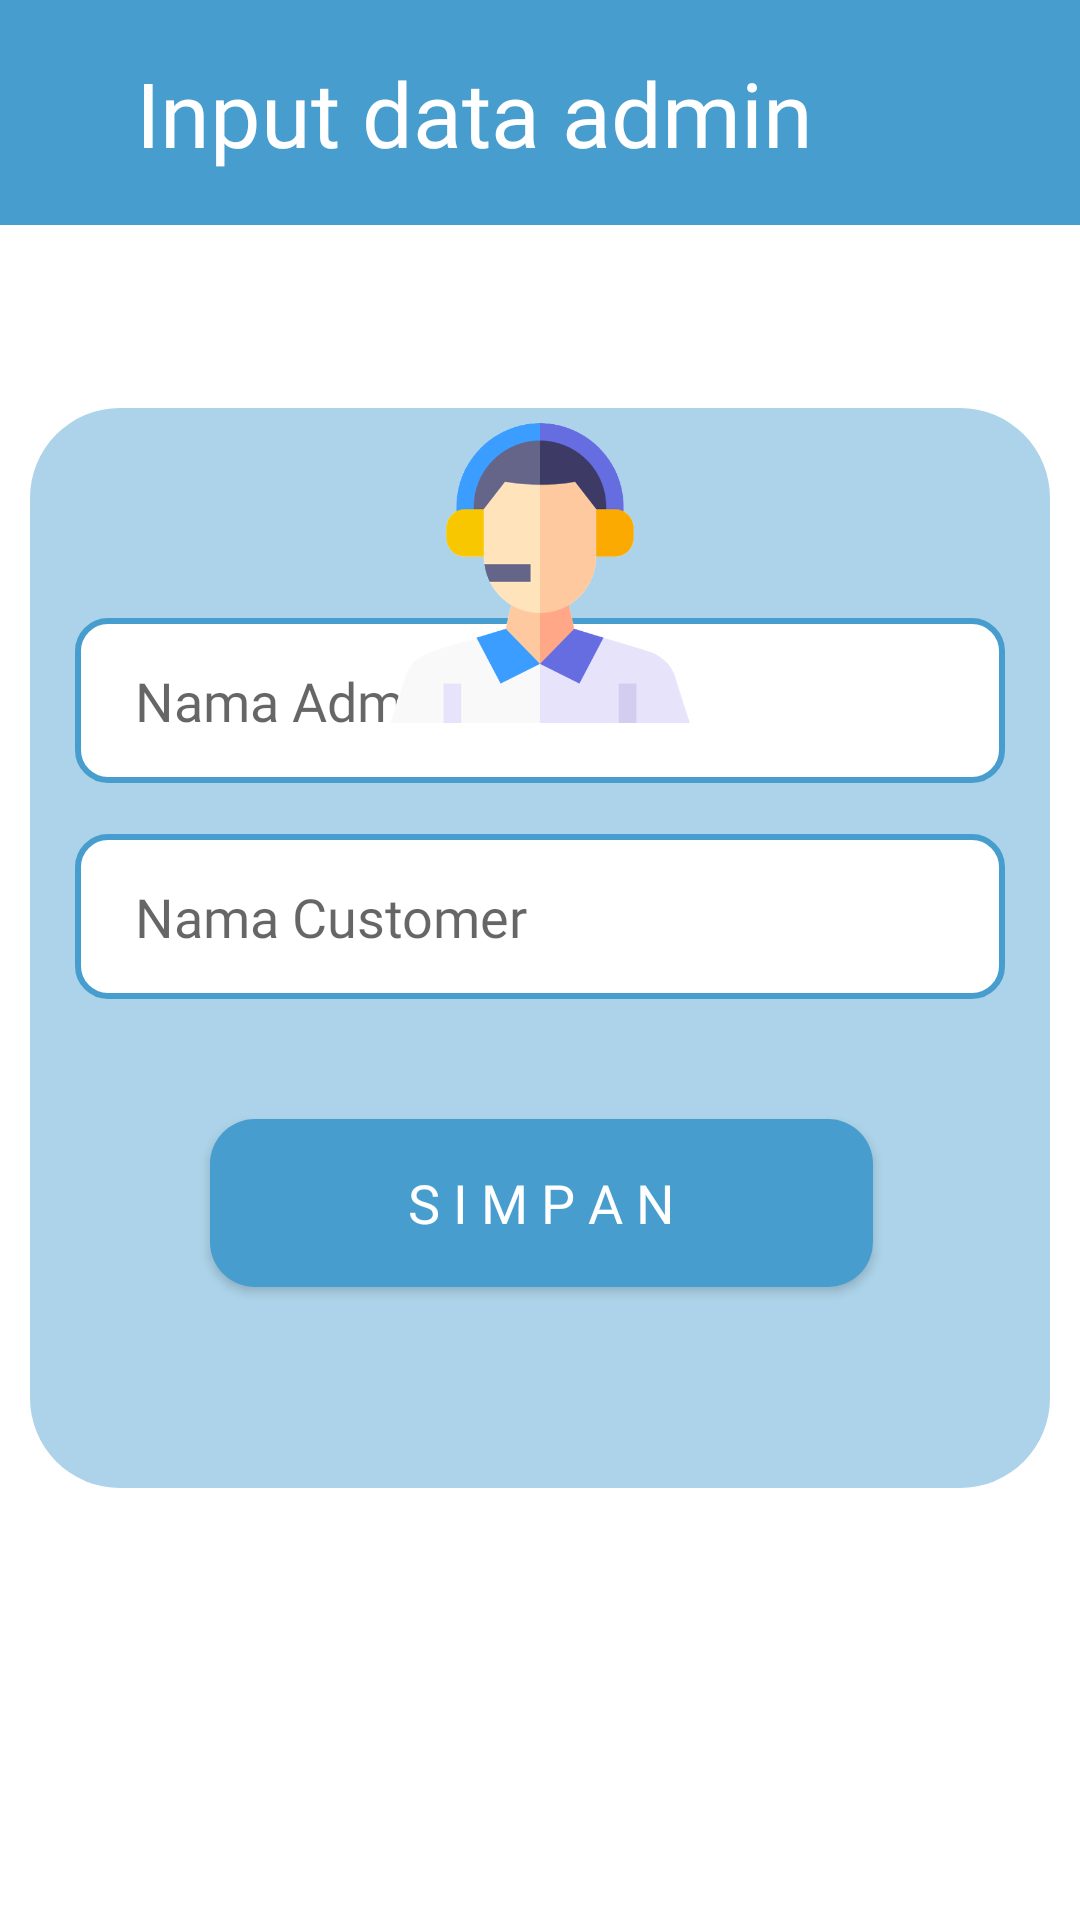

Reconstruct the res/layout file that produces this screen, plus the resources it refers to.
<!-- AndroidManifest.xml: application theme Theme.PROJEK_KEL5_XIIPPLG3 -->
<!-- res/layout/activity_inputadmin.xml -->
<?xml version="1.0" encoding="utf-8"?>
<androidx.constraintlayout.widget.ConstraintLayout xmlns:android="http://schemas.android.com/apk/res/android"
    xmlns:app="http://schemas.android.com/apk/res-auto"
    xmlns:tools="http://schemas.android.com/tools"
    android:layout_width="match_parent"
    android:layout_height="match_parent"
    tools:context=".inputadmin">

    <androidx.constraintlayout.widget.ConstraintLayout
        android:id="@+id/constraintLayout3"
        android:layout_width="match_parent"
        android:layout_height="360dp"
        android:layout_marginStart="10dp"
        android:layout_marginEnd="10dp"
        android:layout_marginBottom="144dp"
        android:background="@drawable/dd"
        android:backgroundTint="#73479ECE"
        app:layout_constraintBottom_toBottomOf="parent"
        app:layout_constraintEnd_toEndOf="parent"
        app:layout_constraintStart_toStartOf="parent">

        <EditText
            android:id="@+id/txtinputcustAdm"
            android:layout_width="310dp"
            android:layout_height="55dp"
            android:layout_marginTop="17dp"
            android:layout_marginBottom="37dp"
            android:background="@drawable/aa"
            android:ems="10"
            android:fontFamily="@font/jost_bold"
            android:hint="Nama Customer"
            android:inputType="textPersonName"
            android:paddingLeft="20dp"
            app:layout_constraintBottom_toTopOf="@+id/button3"
            app:layout_constraintEnd_toEndOf="parent"
            app:layout_constraintStart_toStartOf="parent"
            app:layout_constraintTop_toBottomOf="@+id/txtinputAdm" />

        <EditText
            android:id="@+id/txtinputAdm"
            android:layout_width="310dp"
            android:layout_height="55dp"
            android:layout_marginTop="70dp"
            android:background="@drawable/aa"
            android:ems="10"
            android:fontFamily="@font/jost_bold"
            android:hint="Nama Admin"
            android:inputType="textPersonName"
            android:paddingLeft="20dp"
            app:layout_constraintEnd_toEndOf="parent"
            app:layout_constraintStart_toStartOf="parent"
            app:layout_constraintTop_toTopOf="parent" />

        <androidx.appcompat.widget.AppCompatButton
            android:id="@+id/button3"
            android:layout_width="221dp"
            android:layout_height="56dp"
            android:layout_marginTop="40dp"
            android:background="@drawable/ii"
            android:fontFamily="@font/jost_bold"
            android:text="s i m p a n"
            android:textColor="@color/white"
            android:textSize="18sp"
            app:layout_constraintEnd_toEndOf="@+id/txtinputcustAdm"
            app:layout_constraintHorizontal_bias="0.505"
            app:layout_constraintStart_toStartOf="@+id/txtinputcustAdm"
            app:layout_constraintTop_toBottomOf="@+id/txtinputcustAdm" />

    </androidx.constraintlayout.widget.ConstraintLayout>

    <androidx.constraintlayout.widget.ConstraintLayout
        android:id="@+id/constraintLayout2"
        android:layout_width="match_parent"
        android:layout_height="75dp"
        android:layout_marginBottom="77dp"
        android:background="#479ECE"
        app:layout_constraintBottom_toTopOf="@+id/constraintLayout3"
        app:layout_constraintEnd_toEndOf="parent"
        app:layout_constraintHorizontal_bias="0.0"
        app:layout_constraintStart_toStartOf="parent"
        app:layout_constraintTop_toTopOf="parent"
        app:layout_constraintVertical_bias="0.0">

        <ImageView
            android:id="@+id/backInpadm"
            android:layout_width="30dp"
            android:layout_height="30dp"
            android:layout_marginStart="20dp"
            app:layout_constraintBottom_toBottomOf="parent"
            app:layout_constraintStart_toStartOf="parent"
            app:layout_constraintTop_toTopOf="parent"
            app:srcCompat="@drawable/ic_baseline_arrow_back_ios_24" />

        <TextView
            android:id="@+id/textView2"
            android:layout_width="wrap_content"
            android:layout_height="wrap_content"
            android:layout_marginStart="24dp"
            android:layout_marginEnd="118dp"
            android:fontFamily="@font/lilita_one"
            android:text="Input data admin"
            android:textColor="#FFFFFF"
            android:textSize="30dp"
            app:layout_constraintBottom_toBottomOf="parent"
            app:layout_constraintEnd_toEndOf="parent"
            app:layout_constraintStart_toEndOf="@+id/backInpadm"
            app:layout_constraintTop_toTopOf="parent" />

    </androidx.constraintlayout.widget.ConstraintLayout>

    <ImageView
        android:id="@+id/imageView13"
        android:layout_width="137dp"
        android:layout_height="111dp"
        android:layout_marginStart="47dp"
        android:layout_marginTop="24dp"
        app:layout_constraintEnd_toEndOf="parent"
        app:layout_constraintStart_toEndOf="@+id/constraintLayout3"
        app:layout_constraintTop_toBottomOf="@+id/constraintLayout2"
        app:srcCompat="@drawable/admin_removebg_preview" />

    <androidx.constraintlayout.widget.ConstraintLayout
        android:layout_width="100dp"
        android:layout_height="100dp"
        android:layout_marginTop="66dp"
        android:background="@drawable/pp"
        app:layout_constraintEnd_toEndOf="parent"
        app:layout_constraintStart_toStartOf="parent"
        app:layout_constraintTop_toBottomOf="@+id/constraintLayout2">

        <ImageView
            android:id="@+id/imageView14"
            android:layout_width="wrap_content"
            android:layout_height="wrap_content"
            app:layout_constraintBottom_toBottomOf="parent"
            app:layout_constraintEnd_toEndOf="parent"
            app:layout_constraintStart_toStartOf="parent"
            app:layout_constraintTop_toTopOf="parent"
            app:srcCompat="@drawable/admin_removebg_preview" />
    </androidx.constraintlayout.widget.ConstraintLayout>

</androidx.constraintlayout.widget.ConstraintLayout>
<!-- resources referenced by this layout -->
<resources>
  <!-- drawable aa (drawable) -->
  <?xml version="1.0" encoding="utf-8"?>
  <shape
      xmlns:android="http://schemas.android.com/apk/res/android">
      <corners android:radius="10dp"/>
      <solid android:color="@color/white"/>
      <stroke android:width="2dp"
              android:color="#479ECE"/>
  </shape>
  <!-- drawable admin_removebg_preview: png bitmap (drawable, 36667 bytes) -->
  <!-- drawable dd (drawable) -->
  <?xml version="1.0" encoding="utf-8"?>
  <shape xmlns:android="http://schemas.android.com/apk/res/android">
      <solid android:color="#FFFCFC"/>
      <corners android:radius="30dp"/>
  </shape>
  <!-- drawable ii (drawable) -->
  <?xml version="1.0" encoding="utf-8"?>
  <shape xmlns:android="http://schemas.android.com/apk/res/android">
      <solid android:color="#479ECE"/>
      <corners android:radius="15dp"/>
  </shape>
  <style name="Theme.PROJEK_KEL5_XIIPPLG3" parent="Theme.MaterialComponents.Light.NoActionBar">
          
          <item name="colorPrimary">@color/purple_500</item>
          <item name="colorPrimaryVariant">@color/purple_700</item>
          <item name="colorOnPrimary">@color/white</item>
          
          <item name="colorSecondary">@color/teal_200</item>
          <item name="colorSecondaryVariant">@color/teal_700</item>
          <item name="colorOnSecondary">@color/black</item>
          
          <item name="android:statusBarColor" tools:targetApi="l">?attr/colorPrimaryVariant</item>
          
      </style>
  <!-- not gathered from this repository: default colours our renderer supplied (Android Studio template values) -->
  <color name="purple_500">#FF6200EE</color>
  <color name="purple_700">#FF3700B3</color>
  <color name="teal_200">#FF03DAC5</color>
  <color name="teal_700">#FF018786</color>
  <color name="black">#FF000000</color>
  <color name="white">#FFFFFFFF</color>
</resources>
